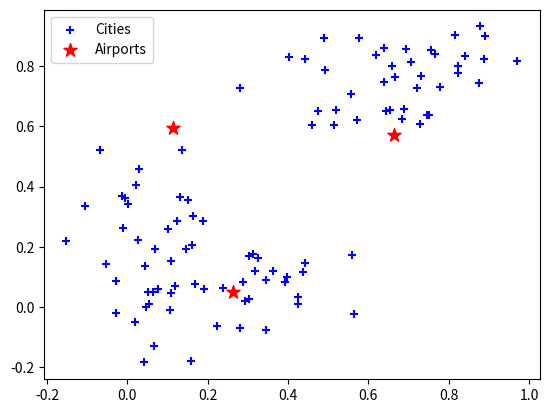

Generate this figure with matplotlib:
import math
import random
import numpy as np

num_city = 100
num_air = 3
num_center = 5
sigma = 0.1
cities = set()
airports = []

for i in range(num_center):
    x = random.random()
    y = random.random()
    xc = np.random.normal(x, sigma, num_city//num_center)
    yc = np.random.normal(y, sigma, num_city//num_center)
    cities = cities.union(zip(xc, yc))


for i in range(num_air):
    x = random.random()
    y = random.random()
    airports.append((x,y))

import matplotlib.pyplot as plt

zip_cities = zip(*cities)
plt.scatter(*zip_cities, marker='+',color='b', label='Cities')
zip_airs = zip(*airports)
plt.scatter(*zip_airs, marker='*', color='r', s=100, label='Airports')
plt.legend()
plt

def distance(airport, city):
    R = 3958.8
    x = airport[0]
    y = airport[1]
    xc = city[0]
    yc = city[1]
    dist = 2 * R * math.asin(math.sqrt((math.sin(abs(xc - x) / 2)) ** 2 + (math.cos(x) * math.cos(xc) * (math.sin(abs(yc - y) / 2)) ** 2)))

    return dist


def citySetCal(airports, cities):
    citySets = []
    for i in range (len(airports)):
        citySets.append([])
    for city in cities:
        closestIndex = 0
        minDistance = distance(airports[0], city)
        for i, airport in enumerate(airports[1:]):
            current = distance(airport, city)
            if current < minDistance:
                closestIndex = i+1
                minDistance = current
        citySets[closestIndex].append(city)

    return citySets

def objectiveFunction(airports,citySets):
    sumC = 0
    sumT = 0
    i = 0

    for cities in citySets:
        airport = airports[i]
        x = airport[0]
        y = airport[1]
        for city in cities:
            xC = city[0]
            yC = city[1]
            sumC += ((x - xC) ** 2)+ ((y - yC) ** 2)
        i += 1
        sumT += sumC

    return sumT



def calculateGradient(airports,citySets):

    #[df/dx1,df/y1....]
    gradient =[]
    #helps update the airports list from 1-3
    airportsIndex = 0
    # will store the gradients
    dfdx =0
    dfdy =0
    #Summation df/dx (xi - xc)^2
    for citySet in citySets:
        airport = airports[airportsIndex]
        for city in citySet:
            dfdx += 2 * airport[0]-city[0]
            dfdy += 2 * airport[1]-city[1]
        gradient.append(dfdx)
        gradient.append(dfdy)
        dfdx = 0
        dfdy = 0
        airportsIndex +=1

    return gradient

def gradientDecent(airports, cities):
    state =[]
    objectiveValues=[]
    for k in range (len(airports)):
        state.append([])
    j = 0
    for airport in airports:
        state[j].append(airport[0])
        state[j].append(airport[1])
        j += 1
    print ("State")
    print (state)
    delta = 1
    percentChange = 0.00001

    citySets = citySetCal(airports, cities)

    print("CitySets")
    print(citySets)
    objectiveValues.append(objectiveFunction(state,citySets))

    while percentChange > delta:
        # Computing gradient
        gradientVector = calculateGradient(airports, citySets)
        alpha = 0.000000001
        index = 0
        # updating and moving current state
        for curr in state:
            state[index] = curr - alpha * gradientVector[index]
            index += 1

        # Calculating new city sets
        citySets = citySetCal(airports, cities)

        # Store the objective function
        objectiveValues.append(objectiveFunction(state, citySets))
        currentValue = objectiveValues[-1]
        previousValue = objectiveValues[-2]
        percentChange = abs((currentValue-previousValue)/previousValue) #check
        print("%Change", percentChange)

    return state, objectiveValues

if __name__ == '__main__':
    citySets = citySetCal(airports, cities)
    #print(citySets)
    #objectiveFunction(airports, citySets)
    state, objectiveValues = gradientDecent(airports, cities)
    print("obj")
    print(objectiveValues)